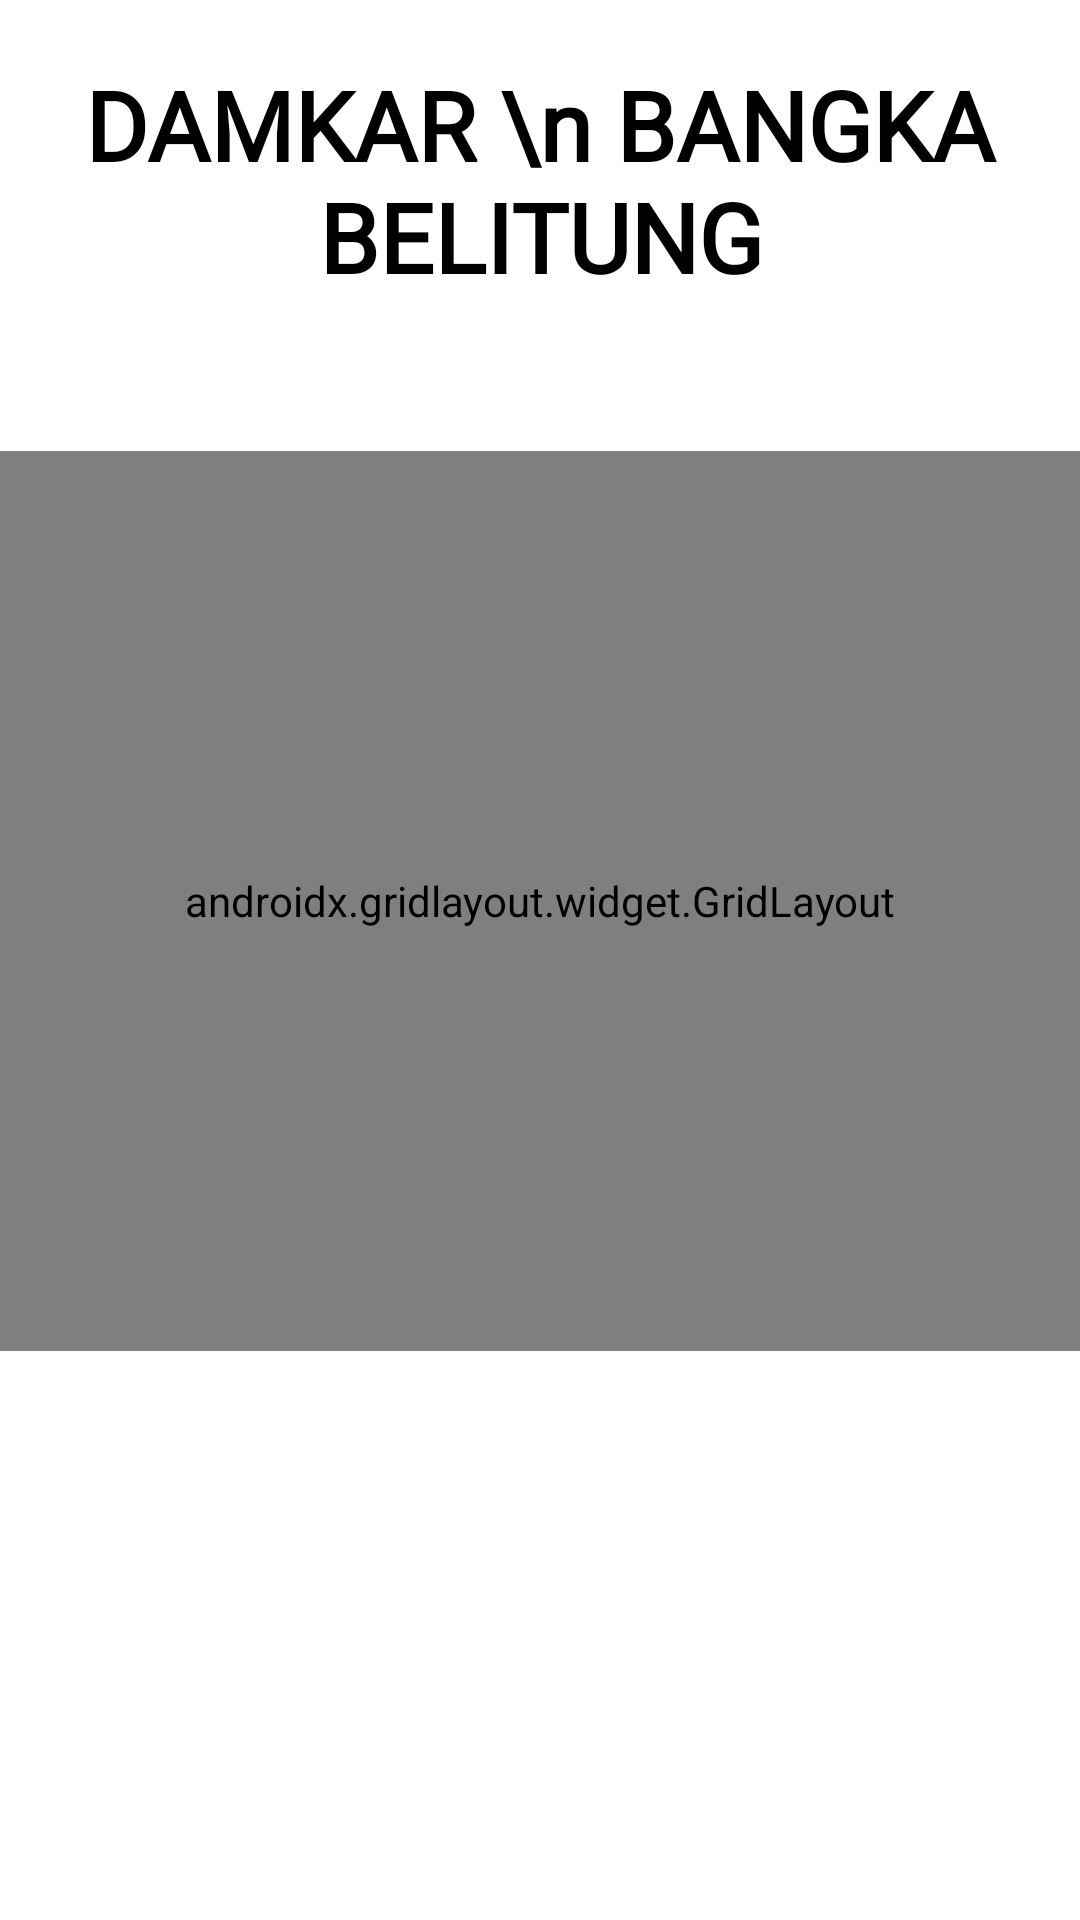

Here is an Android app screen rendered from its layout file. Give the layout XML and the strings, colors and styles it references.
<!-- AndroidManifest.xml: application theme Theme.DAMKARBABEL -->
<!-- res/layout/activity_main.xml -->
<?xml version="1.0" encoding="utf-8"?>
<RelativeLayout xmlns:android="http://schemas.android.com/apk/res/android"
    xmlns:app="http://schemas.android.com/apk/res-auto"
    xmlns:tools="http://schemas.android.com/tools"
    android:layout_width="match_parent"
    android:layout_height="match_parent"
    tools:context=".MainActivity">

    <ImageView
        android:id="@+id/img"
        android:layout_width="wrap_content"
        android:layout_height="wrap_content"
        android:src="@drawable/topbg"/>

    <TextView
        android:id="@+id/judul"
        android:layout_width="wrap_content"
        android:layout_height="wrap_content"
        android:layout_centerHorizontal="true"
        android:fontFamily="@font/passero_one"
        android:layout_below="@+id/img"
        android:layout_marginTop="20dp"
        android:text="DAMKAR \n BANGKA BELITUNG"
        android:textAlignment="center"
        android:textColor="@color/black"
        android:textSize="32sp"
        android:textStyle="bold" />

    <androidx.gridlayout.widget.GridLayout
        android:layout_width="match_parent"
        android:layout_height="300dp"
        android:layout_below="@+id/judul"
        android:layout_marginTop="50dp"
        app:columnCount="2"
        app:rowCount="1">

        <androidx.cardview.widget.CardView
            android:layout_width="150dp"
            android:layout_height="150dp"
            android:layout_margin="8dp"
            android:onClick="maps"
            app:cardCornerRadius="8dp"
            app:cardElevation="8dp"
            app:layout_column="0"
            app:layout_columnWeight="1"
            app:layout_gravity="fill"
            app:layout_row="0"
            app:layout_rowWeight="1">

            <LinearLayout
                android:layout_width="wrap_content"
                android:layout_height="wrap_content"
                android:layout_gravity="center_horizontal|center_vertical"
                android:gravity="center"
                android:orientation="vertical">

                <ImageView
                    android:id="@+id/imageView"
                    android:layout_width="180dp"
                    android:layout_height="180dp"
                    android:src="@drawable/maps" />

                <TextView
                    android:id="@+id/textView1"
                    android:layout_width="wrap_content"
                    android:layout_height="wrap_content"
                    android:textSize="22sp"
                    android:textStyle="italic|bold"
                    android:text="Titik Lokasi Kebakaran"
                    android:textAlignment="center" />
            </LinearLayout>
        </androidx.cardview.widget.CardView>

        <androidx.cardview.widget.CardView
            android:onClick="lapor"
            android:layout_width="150dp"
            android:layout_height="150dp"
            android:layout_margin="8dp"
            app:cardCornerRadius="8dp"
            app:cardElevation="8dp"
            app:layout_column="1"
            app:layout_columnWeight="1"
            app:layout_gravity="fill"
            app:layout_row="0"
            app:layout_rowWeight="1">

            <LinearLayout
                android:layout_width="wrap_content"
                android:layout_height="wrap_content"
                android:layout_gravity="center_horizontal|center_vertical"
                android:gravity="center"
                android:orientation="vertical">

                <ImageView
                    android:id="@+id/imageView1"
                    android:layout_width="180dp"
                    android:layout_height="180dp"
                    android:src="@drawable/lapor" />

                <TextView
                    android:id="@+id/textView2"
                    android:layout_width="wrap_content"
                    android:layout_height="wrap_content"
                    android:textSize="22sp"
                    android:textStyle="italic|bold"
                    android:text="Laporkan Kebakaran"
                    android:textAlignment="center" />
            </LinearLayout>
        </androidx.cardview.widget.CardView>

    </androidx.gridlayout.widget.GridLayout>

</RelativeLayout>
<!-- resources referenced by this layout -->
<resources>
  <!-- drawable lapor: png bitmap (drawable, 12995 bytes) -->
  <style name="Theme.DAMKARBABEL" parent="Theme.MaterialComponents.DayNight.DarkActionBar">
          
          <item name="colorPrimary">@color/purple_500</item>
          <item name="colorPrimaryVariant">@color/purple_700</item>
          <item name="colorOnPrimary">@color/white</item>
          
          <item name="colorSecondary">@color/teal_200</item>
          <item name="colorSecondaryVariant">@color/teal_700</item>
          <item name="colorOnSecondary">@color/black</item>
          
          <item name="android:statusBarColor" tools:targetApi="l">?attr/colorPrimaryVariant</item>
          
      </style>
  <!-- not gathered from this repository: default colours our renderer supplied (Android Studio template values) -->
  <color name="purple_500">#FF6200EE</color>
  <color name="purple_700">#FF3700B3</color>
  <color name="teal_200">#FF03DAC5</color>
  <color name="teal_700">#FF018786</color>
  <color name="black">#FF000000</color>
  <color name="white">#FFFFFFFF</color>
</resources>
